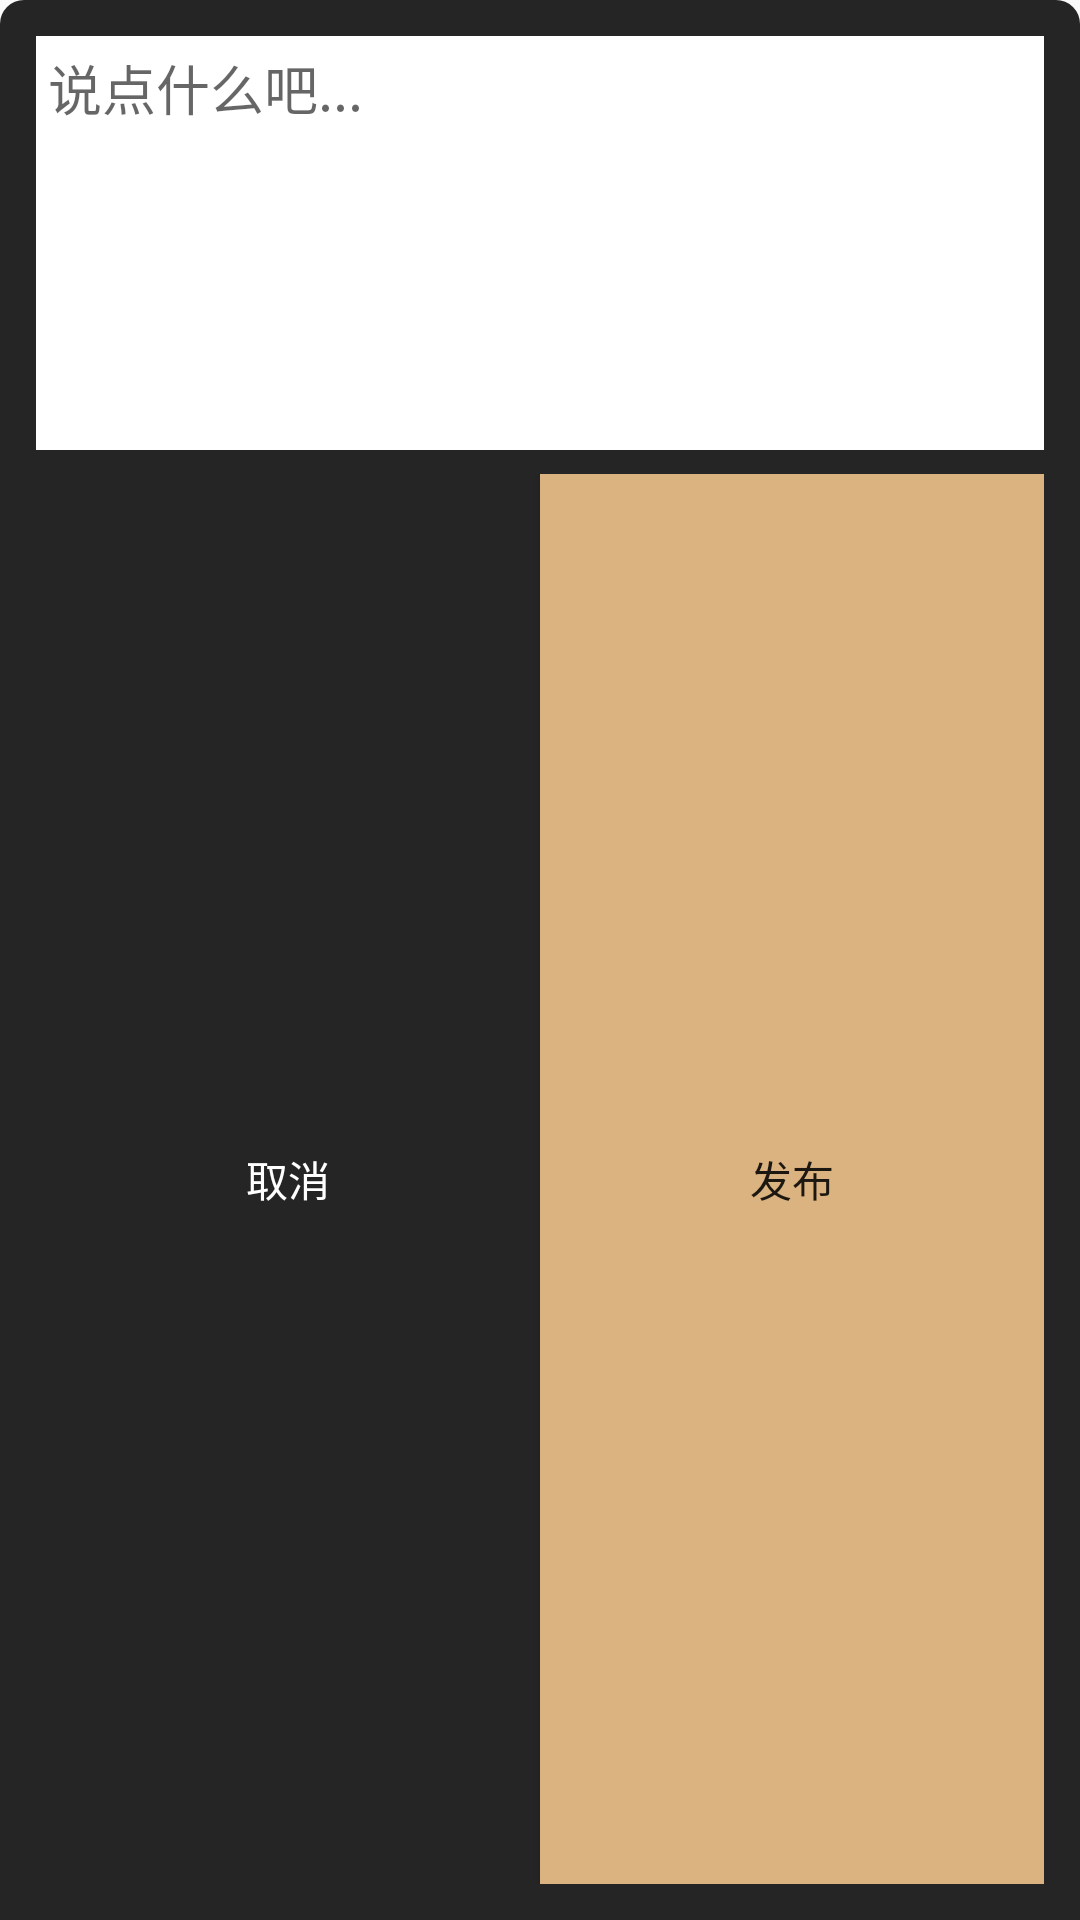

This screen was rendered from an Android layout file. Write that file and the resources it references.
<!-- AndroidManifest.xml: application theme AppTheme -->
<!-- res/layout/discover_edit_dialog.xml -->
<?xml version="1.0" encoding="utf-8"?>
<LinearLayout xmlns:android="http://schemas.android.com/apk/res/android"
    android:layout_width="306dp"
    android:layout_height="220dp"
    android:layout_gravity="center"
    android:orientation="vertical"
    android:background="@drawable/edit_dialog_bg"
    android:padding="12dp">
<EditText
    android:id="@+id/content_edit"
    android:layout_width="match_parent"
    android:layout_height="138dp"
    android:background="@color/white"
    android:hint="说点什么吧..."
    android:padding="4dp"
    android:gravity="top"/>
    <LinearLayout
        android:layout_width="match_parent"
        android:layout_height="0dp"
        android:layout_weight="1"
        android:paddingTop="8dp"
        >
        <Button
            android:id="@+id/cancel_btn"
            android:layout_width="0dp"
            android:layout_height="match_parent"
            android:layout_weight="1"
            android:text="取消"
            android:textColor="@color/white"
            android:background="@null"/>
        <Button
            android:id="@+id/public_btn"
            android:layout_width="0dp"
            android:layout_height="match_parent"
            android:layout_weight="1"
            android:layout_gravity="right"
            android:background="@color/bottom_navigation_selected"
            android:text="发布"/>
    </LinearLayout>
</LinearLayout>
<!-- resources referenced by this layout -->
<resources>
  <color name="bottom_navigation_selected">#dbb381</color>
  <color name="white">#ffff</color>
  <!-- drawable edit_dialog_bg (drawable) -->
  <?xml version="1.0" encoding="utf-8"?>
  <shape xmlns:android="http://schemas.android.com/apk/res/android">
  <solid android:color="@color/fragment_bg" />
      <corners android:topLeftRadius="8dp" android:topRightRadius="8dp"/>
  </shape>
  <style name="AppTheme" parent="Theme.AppCompat.Light.NoActionBar">
          
          <item name="colorPrimary">@color/colorPrimary</item>
          <item name="colorPrimaryDark">@color/colorPrimaryDark</item>
          <item name="colorAccent">@color/colorAccent</item>
      </style>
  <color name="fragment_bg">#252525</color>
  <color name="colorPrimary">#313335</color>
  <color name="colorPrimaryDark">#313335</color>
  <color name="colorAccent">#FF4081</color>
</resources>
